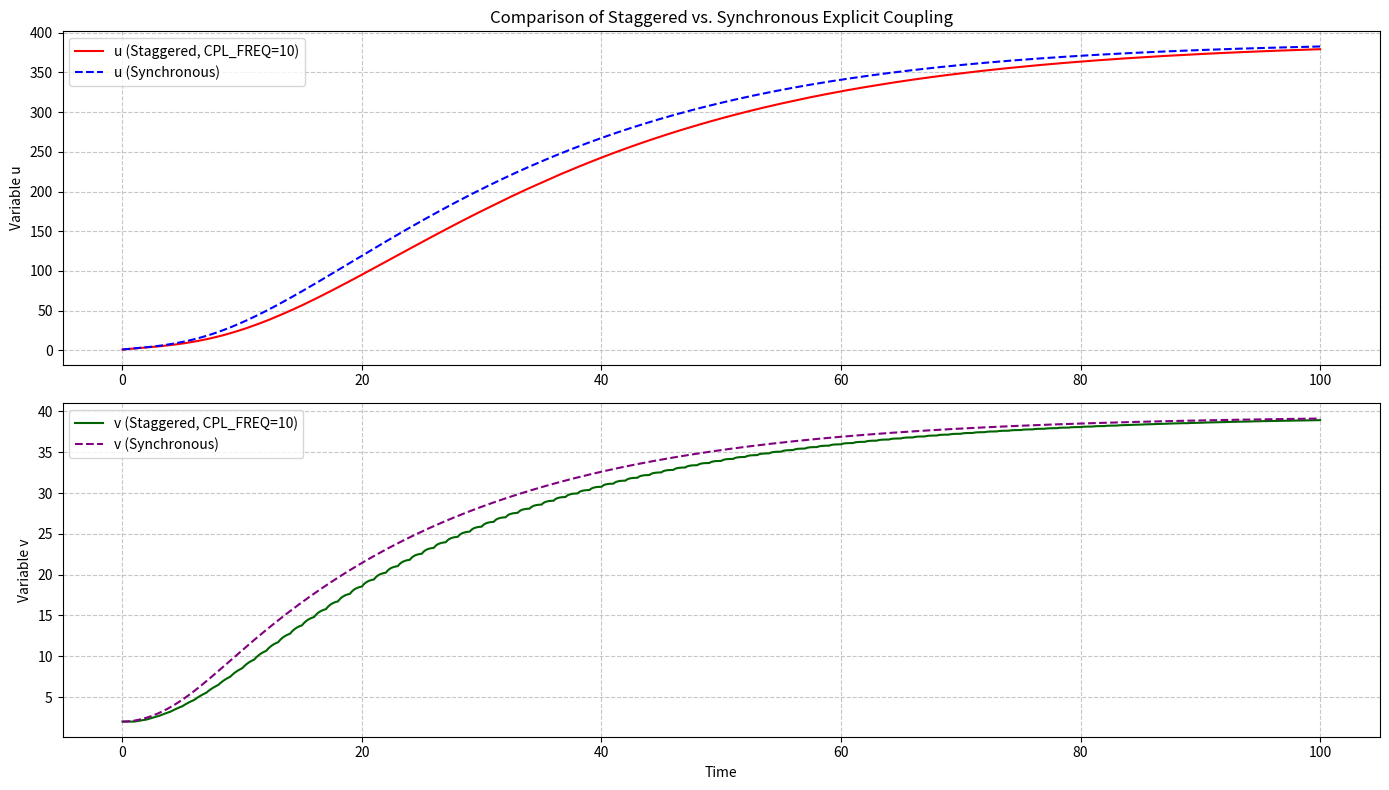

Write the Python code that produced this figure.
import numpy as np
import matplotlib.pyplot as plt

# === Generic System Parameters ===
# These constants define the behavior of our generic non-linear system.
# Adjust them to explore different dynamics.
A = 0.1
B = 1.0
C = 0.5   # The "non-differentiable" point for the absolute value term
D = 0.05
E = 0.2

# === Time Settings ===
DT = 0.1           # Time step for numerical integration
NUM_STEPS = 1000   # Total number of simulation steps

# === Coupling Frequency Setting ===
# CPL_FREQ determines how often the "lagged" values are updated in the staggered scheme.
# CPL_FREQ = 1 means coupling at every time step (effectively no additional lag beyond Euler's).
# CPL_FREQ > 1 introduces a true staggering/partitioning effect.
CPL_FREQ = 10 # Example: Update lagged values every 10 steps

# === Initial Conditions ===
u_initial = 1.0
v_initial = 2.0

# === Define the Generic Non-linear Functions ===
# These functions define the rates of change (du/dt and dv/dt).
# We use 'np.abs' to introduce a "sharply changing" behavior,
# and 'v**2' for another non-linearity.

def d_u_dt_func(u, v_coupling):
    """
    Rate of change for variable u.
    v_coupling: This will be either v_lagged (staggered) or v_current (synchronous).
    """
    return -A * u + B * np.abs(v_coupling - C)

def d_v_dt_func(v, u_coupling):
    """
    Rate of change for variable v.
    u_coupling: This will be either u_lagged (staggered) or u_current (synchronous).
    """
    return -D * v**2 + E * u_coupling

# === Data Storage ===
time_axis = np.linspace(0, NUM_STEPS * DT, NUM_STEPS + 1)

# History for Staggered (Partitioned) Coupling
u_staggered_history = []
v_staggered_history = []

# History for Synchronous Explicit Coupling
u_sync_history = []
v_sync_history = []

# === Simulation Loop: Staggered (Partitioned) Coupling ===
print(f"Running Staggered Simulation with CPL_FREQ = {CPL_FREQ}...")

u_staggered = u_initial
v_staggered = v_initial

# Initialize lagged values for the staggered scheme
u_lagged_for_v = u_initial
v_lagged_for_u = v_initial

u_staggered_history.append(u_staggered)
v_staggered_history.append(v_staggered)

for k in range(NUM_STEPS):
    # Update lagged values ONLY at the coupling frequency
    if k % CPL_FREQ == 0:
        u_lagged_for_v = u_staggered
        v_lagged_for_u = v_staggered

    # Calculate rates of change using the current state and lagged values for coupling terms
    du_dt_staggered = d_u_dt_func(u_staggered, v_lagged_for_u)
    dv_dt_staggered = d_v_dt_func(v_staggered, u_lagged_for_v)

    # Update u and v using Explicit Euler
    u_staggered = u_staggered + du_dt_staggered * DT
    v_staggered = v_staggered + dv_dt_staggered * DT

    u_staggered_history.append(u_staggered)
    v_staggered_history.append(v_staggered)

# === Simulation Loop: Synchronous Explicit Coupling ===
print("Running Synchronous Simulation (always coupled at every step)...")

u_sync = u_initial
v_sync = v_initial

u_sync_history.append(u_sync)
v_sync_history.append(v_sync)

for k in range(NUM_STEPS):
    # Store current values for synchronous update
    u_current = u_sync
    v_current = v_sync

    # Calculate rates of change using values from the *beginning of the current step*
    du_dt_sync = d_u_dt_func(u_current, v_current)
    dv_dt_sync = d_v_dt_func(v_current, u_current)

    # Update u and v using Explicit Euler
    u_sync = u_current + du_dt_sync * DT
    v_sync = v_current + dv_dt_sync * DT

    u_sync_history.append(u_sync)
    v_sync_history.append(v_sync)


# === Plot Results ===
plt.figure(figsize=(14, 8))

# Plot for variable u
plt.subplot(2, 1, 1)
plt.plot(time_axis, u_staggered_history, label=f'u (Staggered, CPL_FREQ={CPL_FREQ})', color='red', linestyle='-', linewidth=1.5)
plt.plot(time_axis, u_sync_history, label='u (Synchronous)', color='blue', linestyle='--', linewidth=1.5)
plt.title('Comparison of Staggered vs. Synchronous Explicit Coupling')
plt.ylabel('Variable u')
plt.legend()
plt.grid(True, linestyle='--', alpha=0.7)

# Plot for variable v
plt.subplot(2, 1, 2)
plt.plot(time_axis, v_staggered_history, label=f'v (Staggered, CPL_FREQ={CPL_FREQ})', color='darkgreen', linestyle='-', linewidth=1.5)
plt.plot(time_axis, v_sync_history, label='v (Synchronous)', color='purple', linestyle='--', linewidth=1.5)
plt.xlabel('Time')
plt.ylabel('Variable v')
plt.legend()
plt.grid(True, linestyle='--', alpha=0.7)

plt.tight_layout()
plt.savefig("output.png")

print(f"\nSimulation complete. Plot saved as 'staggering_effect_non_linear_cpl_freq.png'.")
print(f"Observe the differences between the solid (Staggered, CPL_FREQ={CPL_FREQ}) and dashed (Synchronous) lines.")
print(f"A higher CPL_FREQ value will typically lead to larger differences, as the lagged information becomes 'staler'.")
